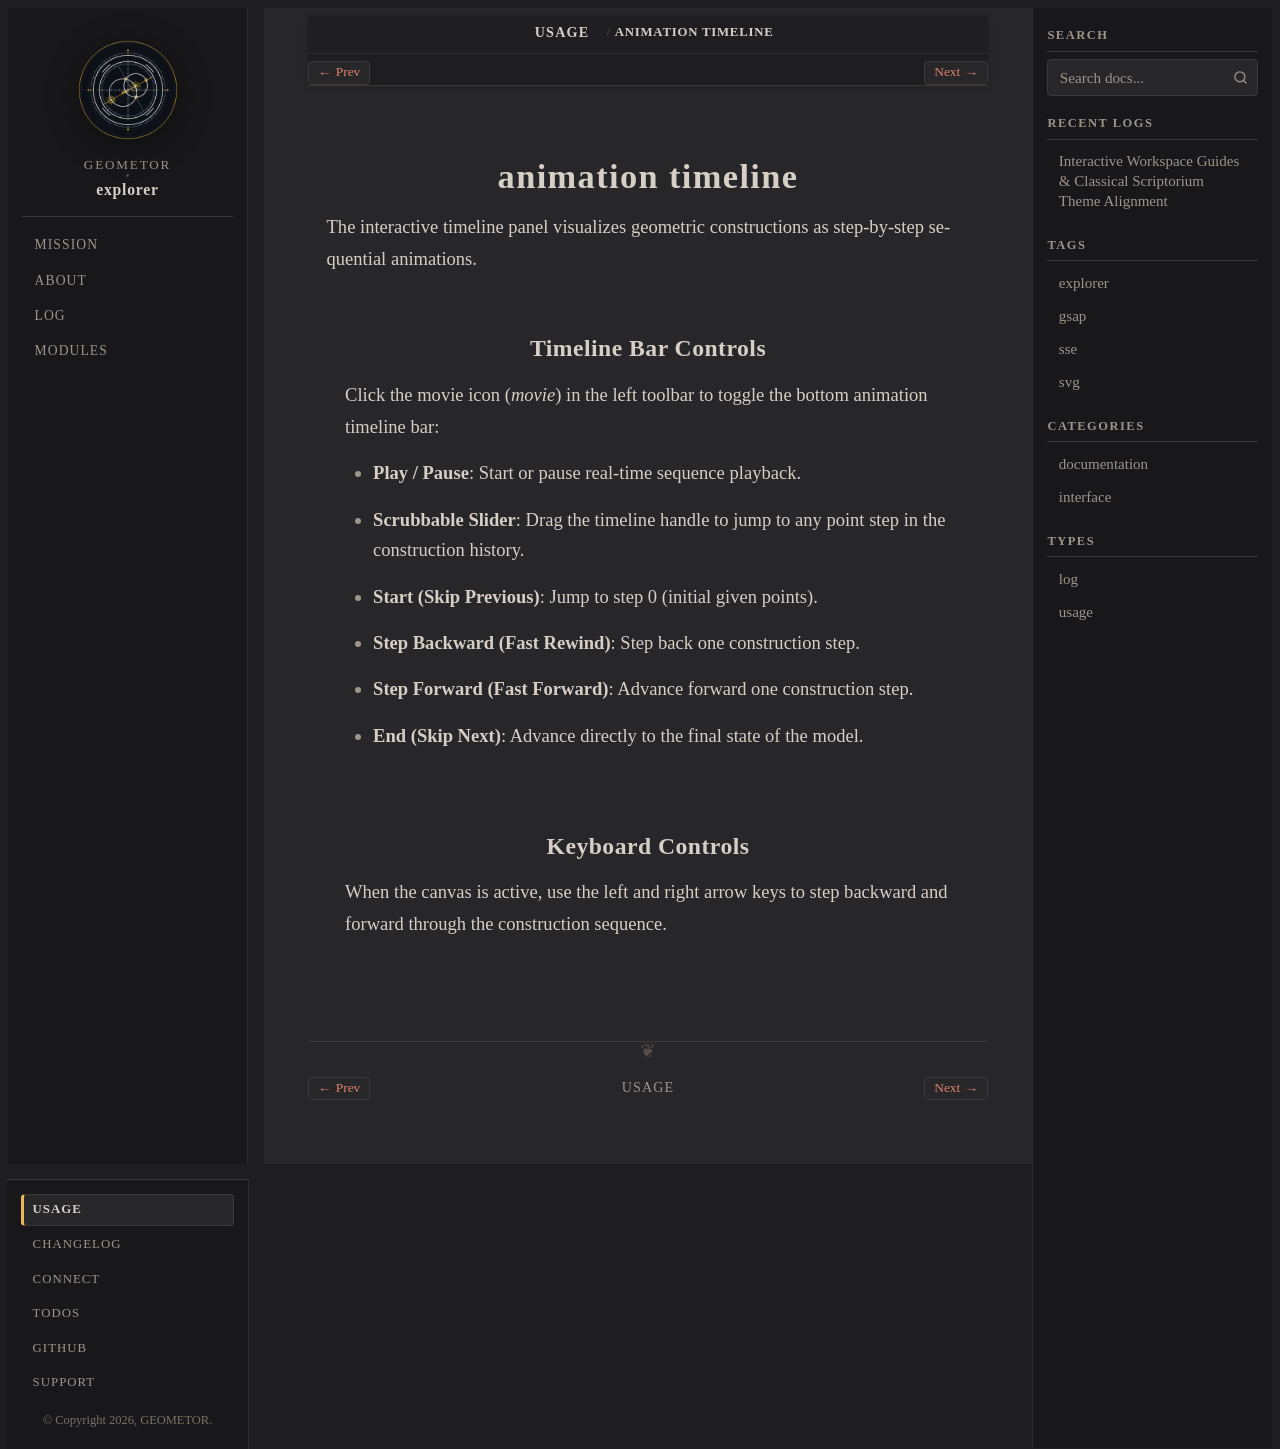

repository: geometor/explorer · page: usage/animation.html · generator: sphinx

:order: 6

animation timeline
==================

The interactive timeline panel visualizes geometric constructions as step-by-step sequential animations.

Timeline Bar Controls
---------------------

Click the movie icon (`movie`) in the left toolbar to toggle the bottom animation timeline bar:

- **Play / Pause**: Start or pause real-time sequence playback.
- **Scrubbable Slider**: Drag the timeline handle to jump to any point step in the construction history.
- **Start (Skip Previous)**: Jump to step 0 (initial given points).
- **Step Backward (Fast Rewind)**: Step back one construction step.
- **Step Forward (Fast Forward)**: Advance forward one construction step.
- **End (Skip Next)**: Advance directly to the final state of the model.

Keyboard Controls
-----------------

When the canvas is active, use the left and right arrow keys to step backward and forward through the construction sequence.
